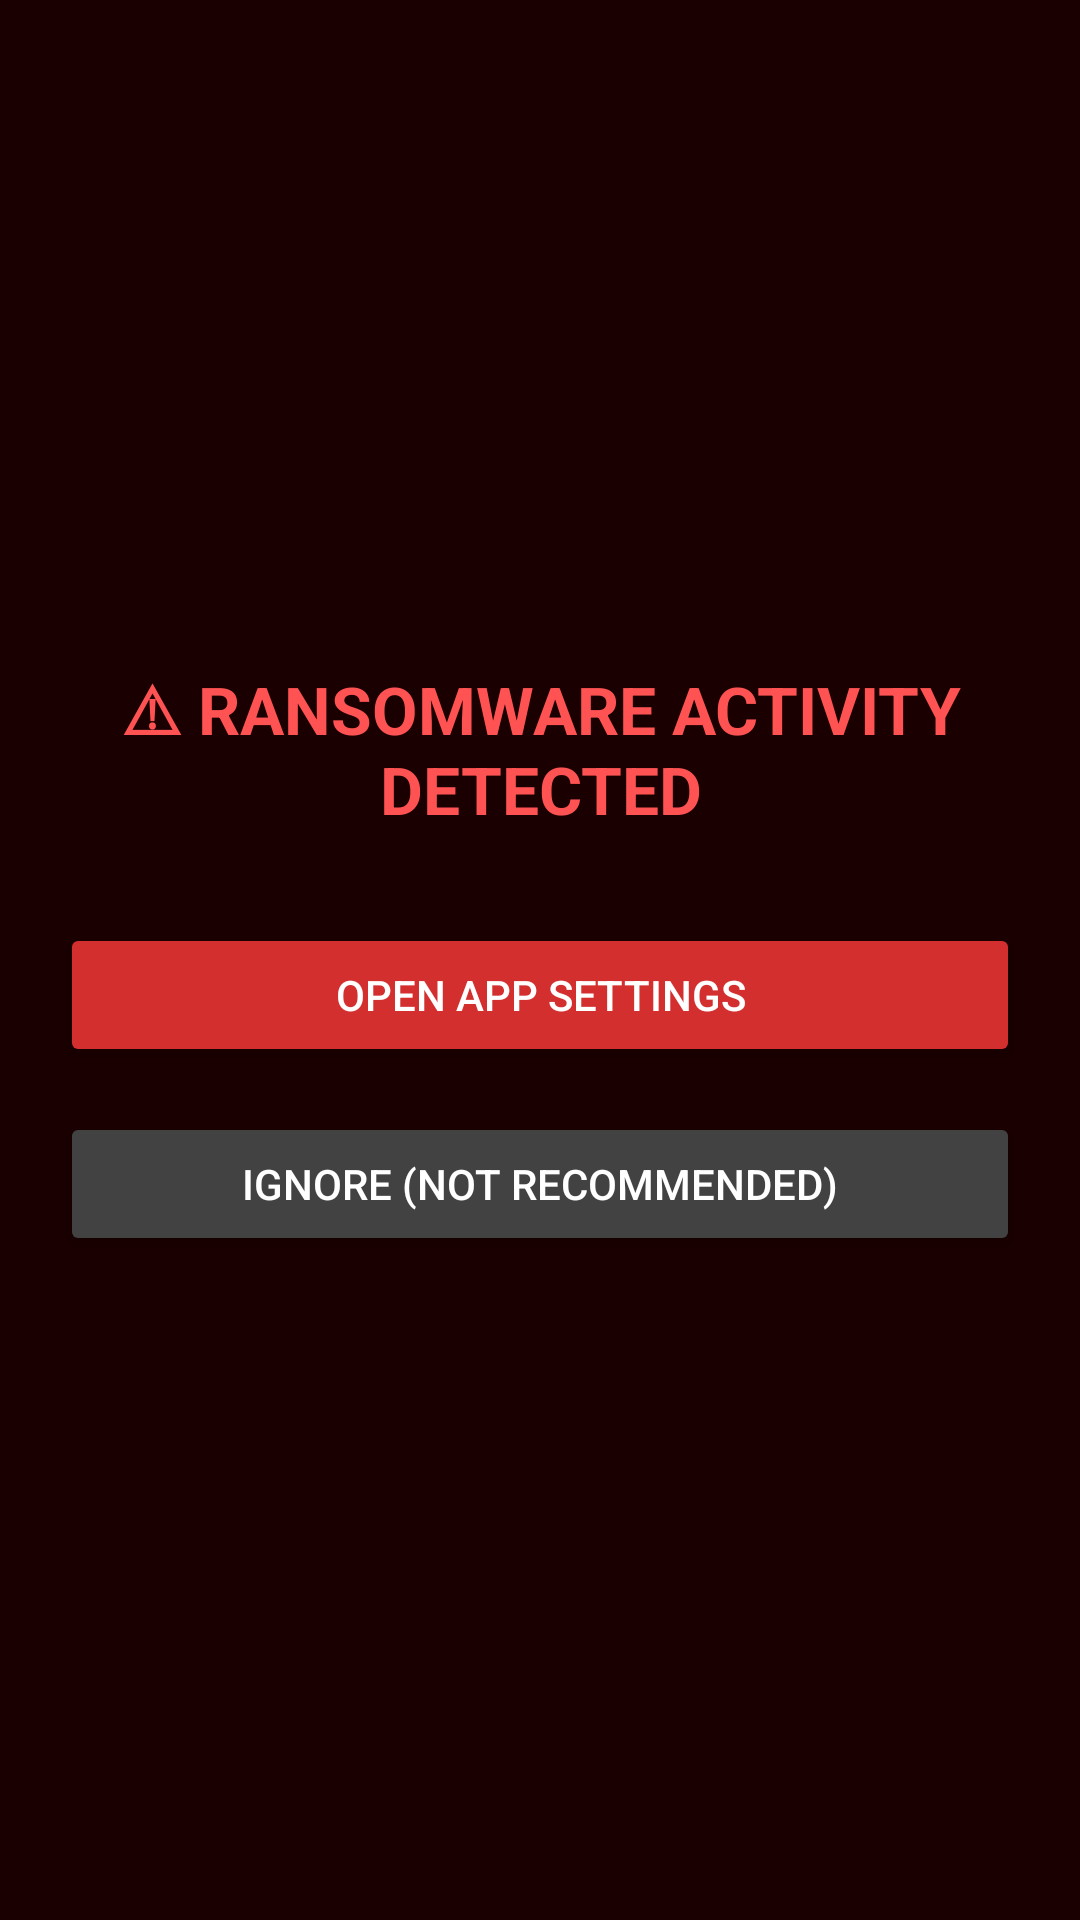

Layout XML and referenced resources for this Android screen:
<!-- AndroidManifest.xml: application theme Theme.Material3.DayNight.NoActionBar -->
<!-- res/layout/activity_alert.xml -->
<?xml version="1.0" encoding="utf-8"?>
<LinearLayout
    xmlns:android="http://schemas.android.com/apk/res/android"
    android:layout_width="match_parent"
    android:layout_height="match_parent"
    android:background="#1A0000"
    android:gravity="center"
    android:orientation="vertical"
    android:padding="20dp">

    <TextView
        android:layout_width="wrap_content"
        android:layout_height="wrap_content"
        android:text="⚠ RANSOMWARE ACTIVITY DETECTED"
        android:textColor="#FF5252"
        android:textSize="22sp"
        android:textStyle="bold"
        android:gravity="center"/>

    <Button
        android:layout_width="match_parent"
        android:layout_height="wrap_content"
        android:text="Open App Settings"
        android:layout_marginTop="30dp"
        android:backgroundTint="#D32F2F"
        android:textColor="#FFFFFF"/>

    <Button
        android:layout_width="match_parent"
        android:layout_height="wrap_content"
        android:text="Ignore (Not Recommended)"
        android:layout_marginTop="15dp"
        android:backgroundTint="#424242"
        android:textColor="#FFFFFF"/>

</LinearLayout>
<!-- resources referenced by this layout -->
<resources>

</resources>
